The GitHub repository realtechsupport/c-plus-r contains a labelled image folder "bali-3" with 3 categories: aroid, cacao, passiflora. Examples follow, each with its label.

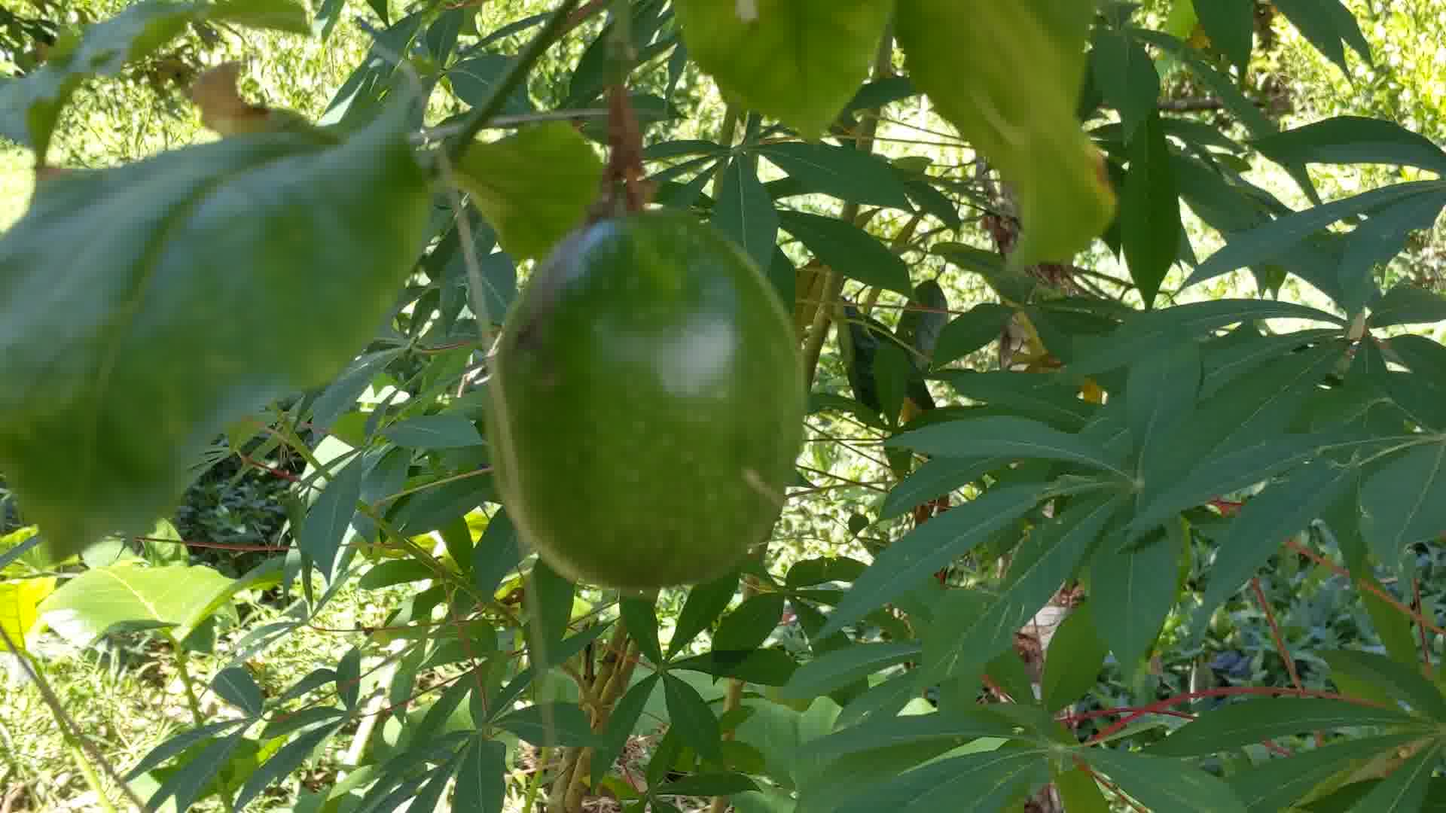
Label: passiflora

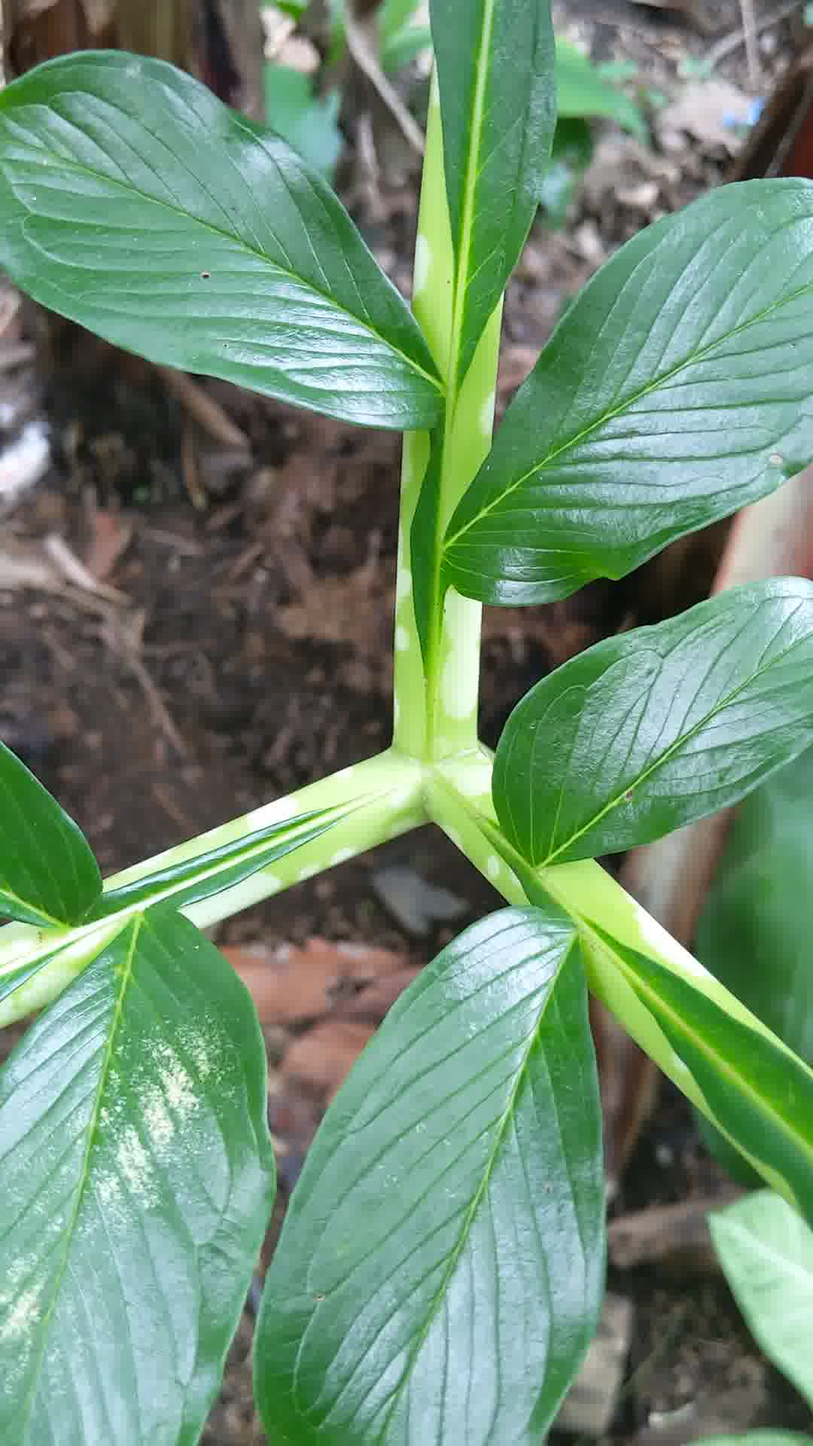
Label: aroid

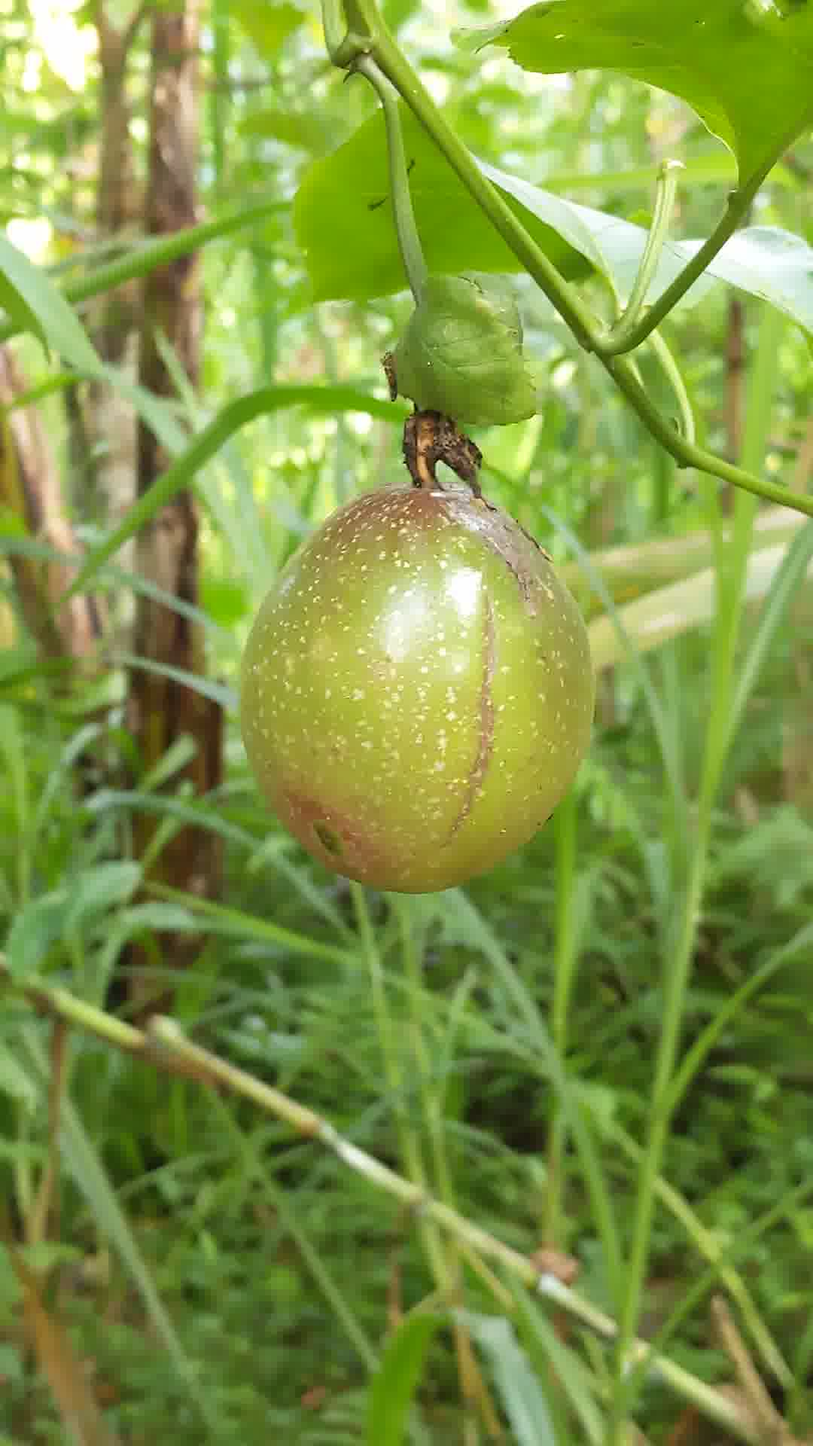
Label: passiflora

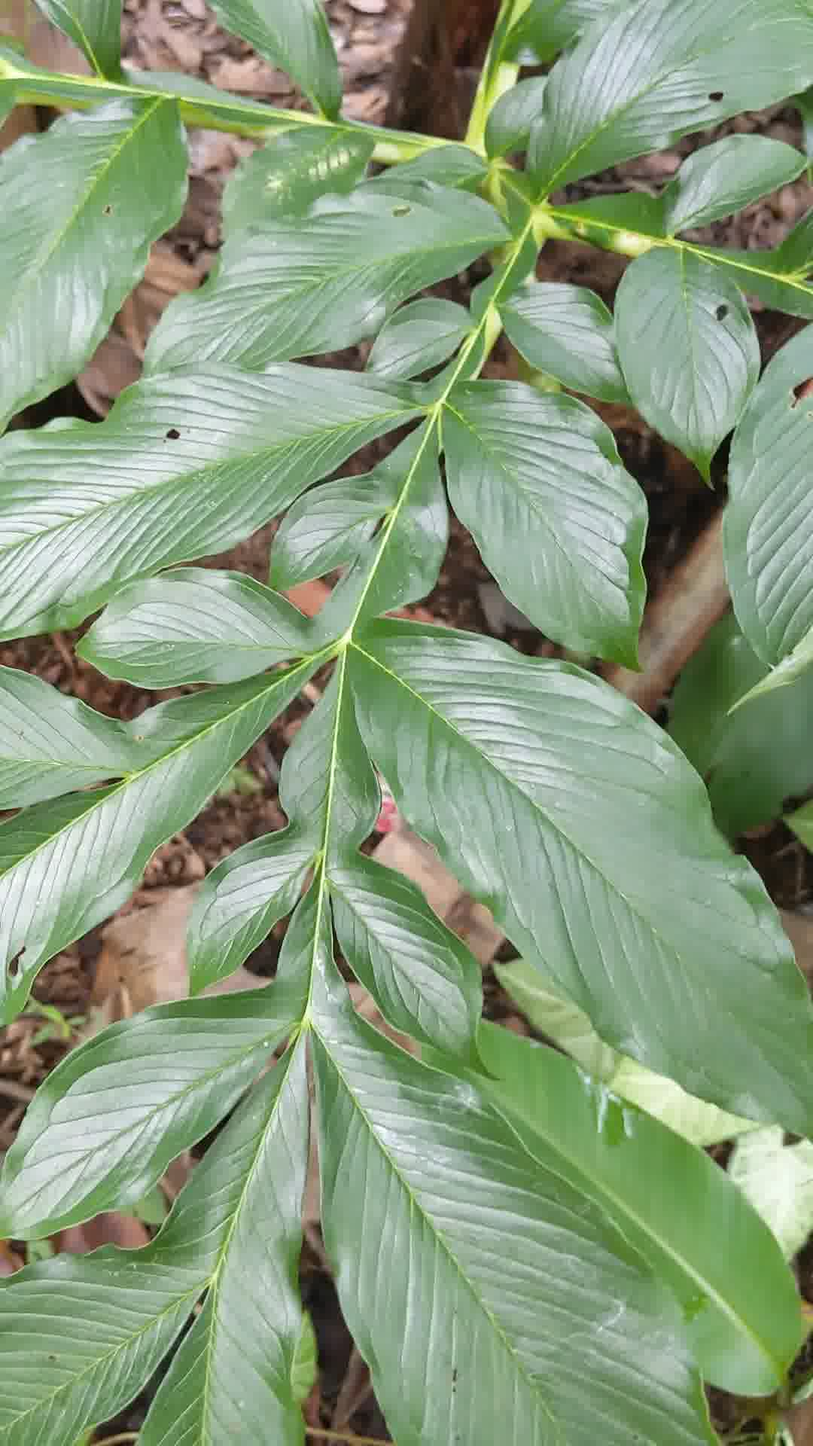
Label: aroid

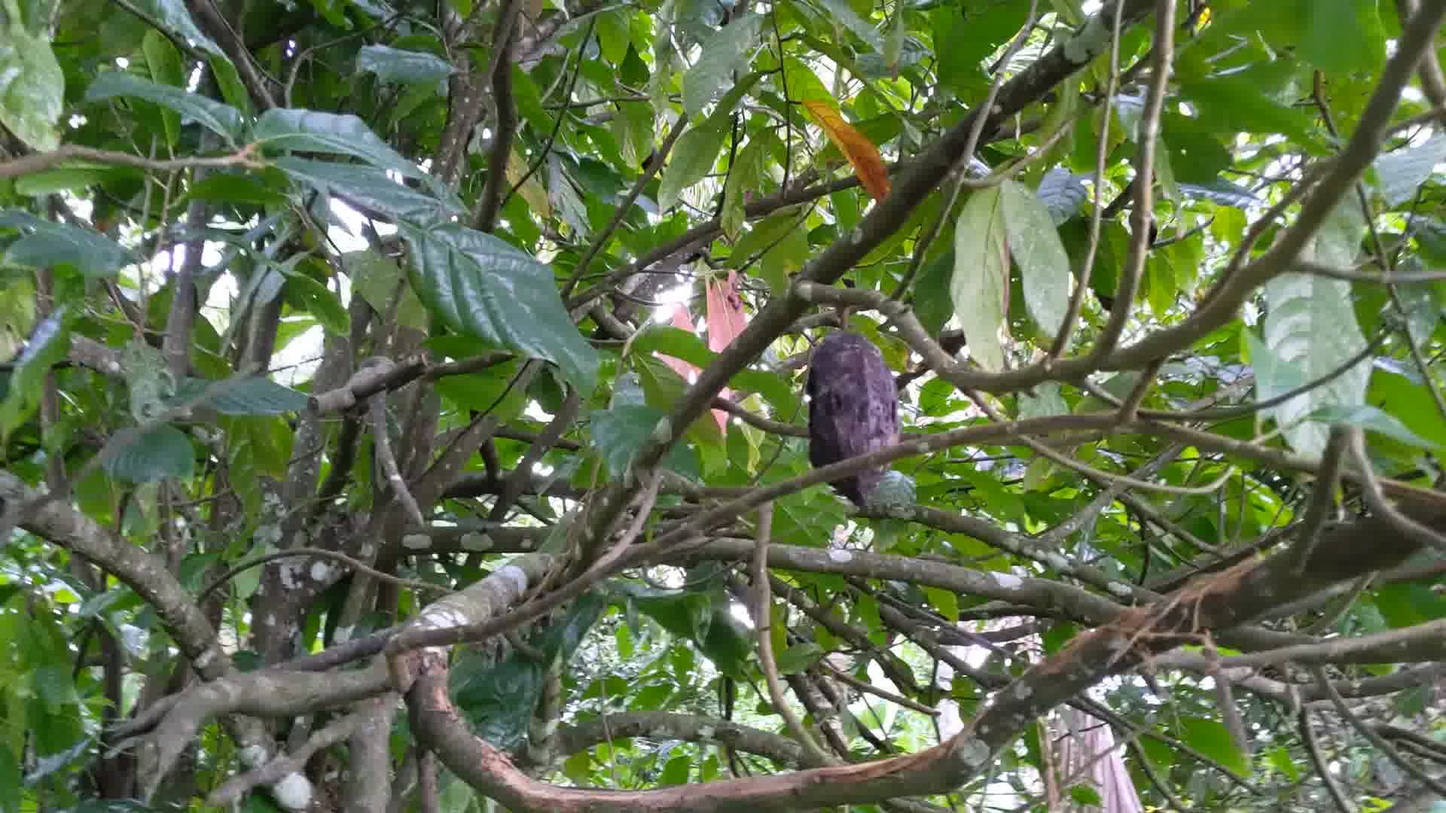
Label: cacao

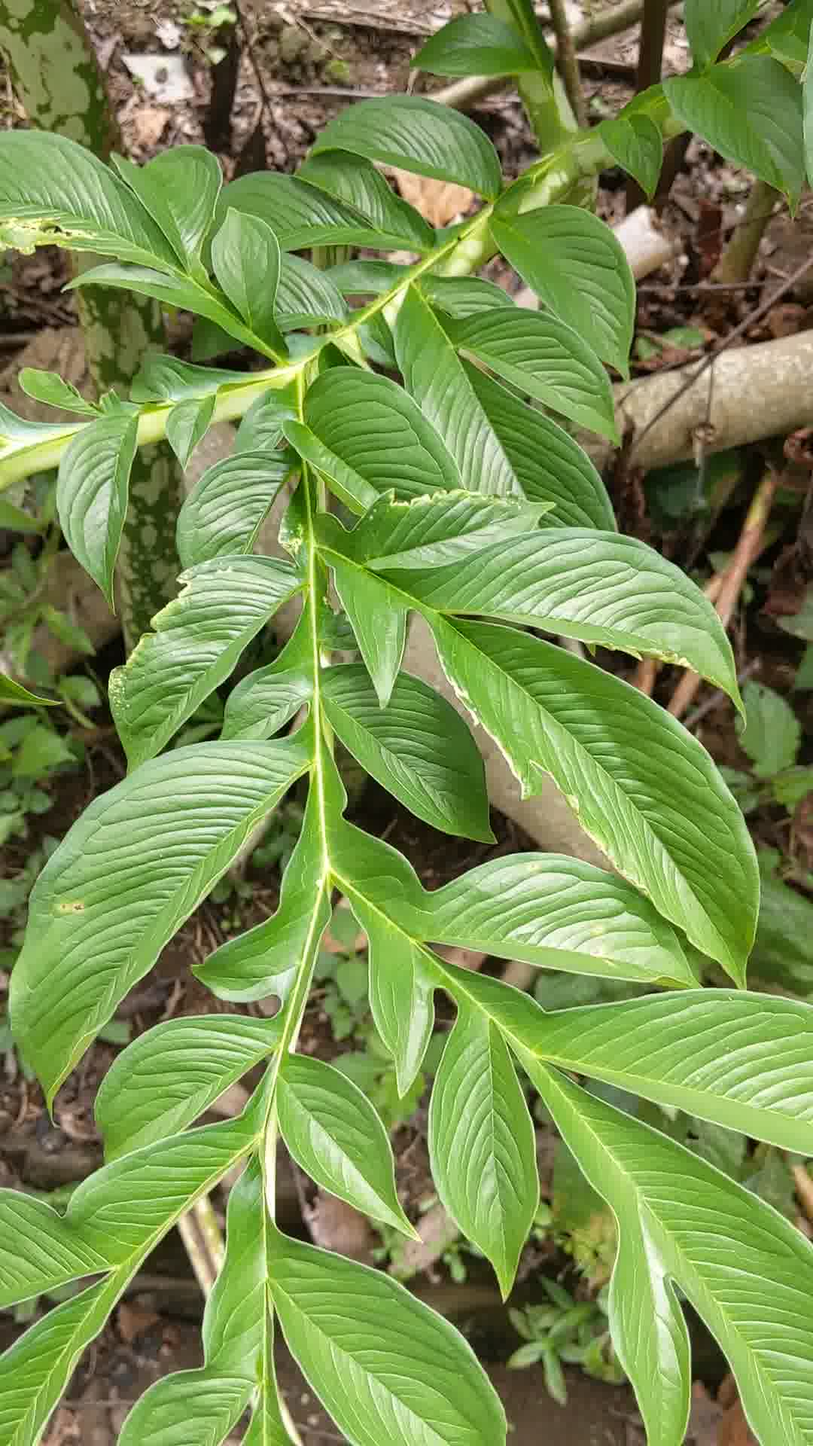
Label: aroid
